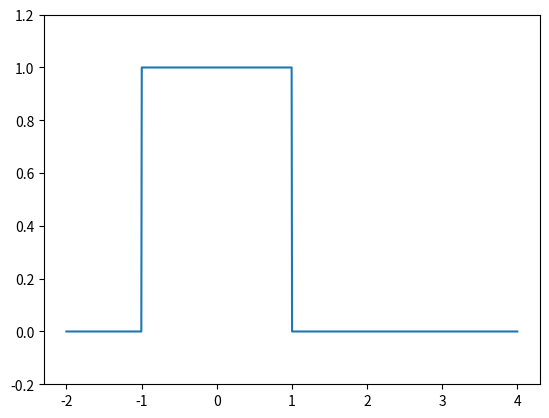

Here is the Python script that generated this plot:
"""
     矩形脉冲信号
"""

import numpy as np
import matplotlib.pyplot as plt


# 起点为c0，宽度为c的矩形波
def rect_wave(x, c, c0):
    if x >= (c+c0):
        r = 0.0
    elif x < c0:
        r = 0.0
    else:
        r = 1
    return r


x = np.linspace(-2, 4, 1000)
y = np.array([rect_wave(t, 2.0, -1.0) for t in x])
plt.ylim(-0.2, 1.2)
plt.plot(x, y)
plt.show()
